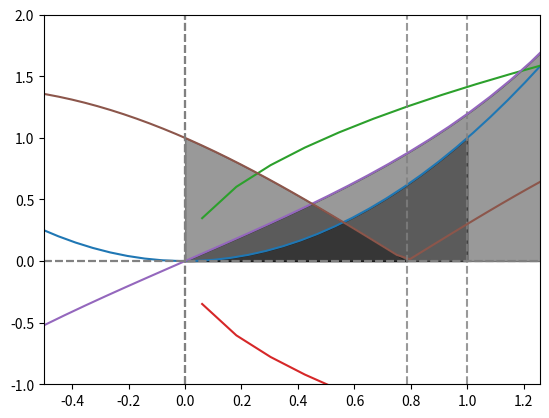

Python code for this plot:
import numpy as np 
import pandas as pd 
import matplotlib.pyplot as plt 
# 导入模块 
 
import warnings 
warnings.filterwarnings('ignore')  
# 不发出警告"


# 1.5.2 定积分的求解


# 计算定积分

def f(x):
    return x**2

n = np.linspace(-1,2,num = 50)
n1 = np.linspace(0,1,num = 50)
plt.plot(n,f(n))
plt.fill_between(n1,0,f(n1),color = 'k',alpha = 0.4)
plt.xlim(-1,2)
plt.ylim(-1,5)

plt.axvline(0,color = 'gray',linestyle = '--',alpha=0.8)  
plt.axvline(1,color = 'gray',linestyle = '--',alpha=0.8)  
plt.axhline(0,color = 'gray',linestyle = '--',alpha=0.8)  
# 辅助线

area = 0
xi = 0
for i in range(len(n1))[:-1]:
    xi = (n1[i]+n1[i+1])/2
    area += (n1[i+1]-n1[i])*f(xi)
print(area)
# 计算0-1上的定积分值"


# 1.5.3 定积分的应用


# 计算图形面积

def f11(x):
    return (2*x)**0.5
def f12(x):
    return -(2*x)**0.5
def f2(x):
    return x - 4

n = np.linspace(10,-2,num = 100)
plt.plot(n,f2(n))

n1 = n[n>=0]
plt.plot(n1,f11(n1))
plt.plot(n1,f12(n1))
plt.xlim(-2,10)
plt.axvline(0,color = 'gray',linestyle = '--',alpha=0.8)  
# 辅助线

y = np.linspace(-2,4,num = 100)
area = 0
for i in range(len(y))[:-1]:
    y_ = y[i+1]-y[i]
    area += y_ * (y[i+1] + 4 - y[i+1]**2/2)
print(area)
# 计算[-2,4]上的定积分值"


# 练习1

def f(x):
    return (x + np.sin(x))/(1+np.cos(x))

n = np.linspace(-1,0.8*np.pi,num = 50)
n1 = np.linspace(0,0.5*np.pi,num = 50)
plt.plot(n,f(n))
plt.fill_between(n1,0,f(n1),color = 'k',alpha = 0.4)
plt.xlim(-1,0.8*np.pi)
plt.ylim(-1,4)

plt.axvline(0,color = 'gray',linestyle = '--',alpha=0.8)  
plt.axvline(0.5*np.pi,color = 'gray',linestyle = '--',alpha=0.8)  
plt.axhline(0,color = 'gray',linestyle = '--',alpha=0.8)  
# 辅助线

area = 0
xi = 0
for i in range(len(n1))[:-1]:
    xi = (n1[i]+n1[i+1])/2
    area += (n1[i+1]-n1[i])*f(xi)
print(area)
# 计算0-0.5*np.pi上的定积分值"


# 练习2

def f(x):
    return (1 - np.sin(2*x))**0.5

n = np.linspace(-1,0.4*np.pi,num = 50)
n1 = np.linspace(0,0.25*np.pi,num = 50)
plt.plot(n,f(n))
plt.fill_between(n1,0,f(n1),color = 'k',alpha = 0.4)
plt.xlim(-0.5,0.4*np.pi)
plt.ylim(-1,2)

plt.axvline(0,color = 'gray',linestyle = '--',alpha=0.8)  
plt.axvline(0.25*np.pi,color = 'gray',linestyle = '--',alpha=0.8)  
plt.axhline(0,color = 'gray',linestyle = '--',alpha=0.8)  
# 辅助线

area = 0
xi = 0
for i in range(len(n1))[:-1]:
    xi = (n1[i]+n1[i+1])/2
    area += (n1[i+1]-n1[i])*f(xi)
print(area)
# 计算0-0.25*np.pi上的定积分值"

